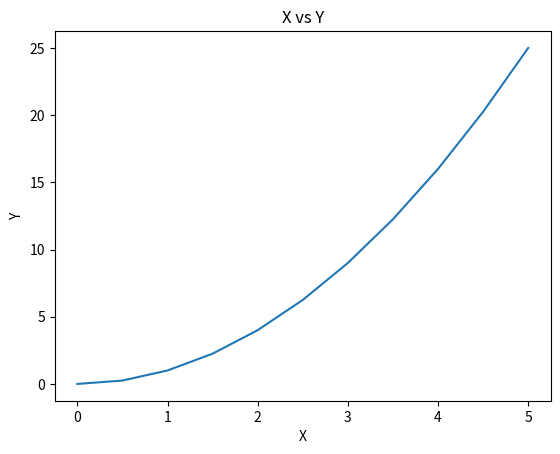

Write the Python code that produced this figure.
import matplotlib.pyplot as plt
import numpy as np

x = np.linspace(0, 5, 11)
y = x**2

plt.plot(x, y)
plt.xlabel("X")
plt.ylabel("Y")
plt.title("X vs Y")